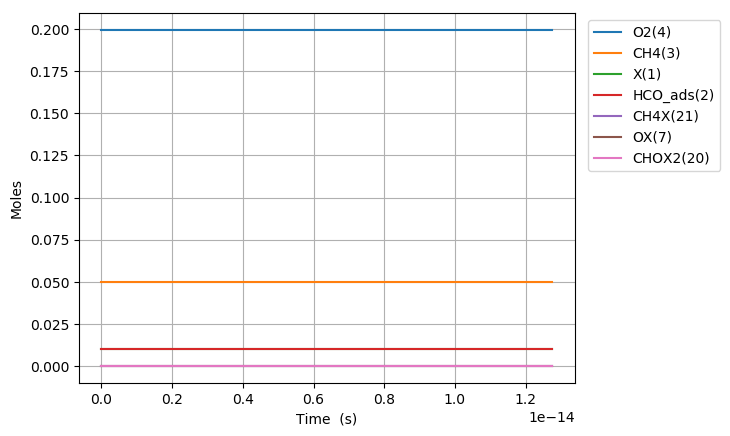

The data file committed next to this chart (first rows):
Time (s), Volume (m^3), N2, Ar, He, Ne, X(1), HCO_ads(2), CH4(3), O2(4), CHOX2(20), CH4X(21), OX(7)
0.0, 0.07483, 0.7505, 0.0, 0.0, 0.0, 0.01018, 0.01018, 0.05, 0.1995, 0.0, 0.0, 0.0
5.99948677253824e-24, 0.07483, 0.7505, 0.0, 0.0, 0.0, 0.01018, 0.01018, 0.05, 0.1995, 1.6575730663263948e-18, 4.0866485843014384e-20, 2.7893650951279297e-20
1.6798562963107072e-23, 0.07483, 0.7505, 0.0, 0.0, 0.0, 0.01018, 0.01018, 0.05, 0.1995, 4.641201312566307e-18, 1.1442616036044019e-19, 7.810222266358199e-20
3.839671534424474e-23, 0.07483, 0.7505, 0.0, 0.0, 0.0, 0.01018, 0.01018, 0.05, 0.1995, 1.0608444712484303e-17, 2.6154550939529144e-19, 1.785193660881872e-19
8.159302010652006e-23, 0.07483, 0.7505, 0.0, 0.0, 0.0, 0.01018, 0.01018, 0.05, 0.1995, 2.2542879142302917e-17, 5.557842074649927e-19, 3.793536529373972e-19
1.6798562963107072e-22, 0.07483, 0.7505, 0.0, 0.0, 0.0, 0.01018, 0.01018, 0.05, 0.1995, 4.641153852370981e-17, 1.1442616036043897e-18, 7.810222266358153e-19
3.40770848680172e-22, 0.07483, 0.7505, 0.0, 0.0, 0.0, 0.01018, 0.01018, 0.05, 0.1995, 9.41480193883143e-17, 2.3212163958831622e-18, 1.5843593740326433e-18
6.863412867783746e-22, 0.07483, 0.7505, 0.0, 0.0, 0.0, 0.01018, 0.01018, 0.05, 0.1995, 1.8961762964231165e-16, 4.675125980440624e-18, 3.1910336688262686e-18
1.3774821629747799e-21, 0.07483, 0.7505, 0.0, 0.0, 0.0, 0.01018, 0.01018, 0.05, 0.1995, 3.805434451906529e-16, 9.382945149555203e-18, 6.4043822584133936e-18
2.75976391536759e-21, 0.07483, 0.7505, 0.0, 0.0, 0.0, 0.01018, 0.01018, 0.05, 0.1995, 7.623414639770273e-16, 1.879858348778301e-17, 1.2831079437587141e-17
5.524327420153211e-21, 0.07483, 0.7505, 0.0, 0.0, 0.0, 0.01018, 0.01018, 0.05, 0.1995, 1.5257231125177836e-15, 3.762986016423317e-17, 2.5684473795932623e-17
1.1053454429724454e-20, 0.07483, 0.7505, 0.0, 0.0, 0.0, 0.01018, 0.01018, 0.05, 0.1995, 3.051629334875145e-15, 7.52924135171117e-17, 5.139126251261555e-17
1.6582581439295696e-20, 0.07483, 0.7505, 0.0, 0.0, 0.0, 0.01018, 0.01018, 0.05, 0.1995, 4.576678963639527e-15, 1.1295496686996846e-16, 7.709805122929047e-17
2.211170844886694e-20, 0.07483, 0.7505, 0.0, 0.0, 0.0, 0.01018, 0.01018, 0.05, 0.1995, 6.1008724796768175e-15, 1.5061752022280348e-16, 1.0280483994595736e-16
3.3169962468009424e-20, 0.07483, 0.7505, 0.0, 0.0, 0.0, 0.01018, 0.01018, 0.05, 0.1995, 9.147251758200052e-15, 2.259426269284224e-16, 1.5421841737927234e-16
4.422821648715191e-20, 0.07483, 0.7505, 0.0, 0.0, 0.0, 0.01018, 0.01018, 0.05, 0.1995, 1.2190486795553807e-14, 3.012677336339613e-16, 2.0563199481255786e-16
6.634472452543688e-20, 0.07483, 0.7505, 0.0, 0.0, 0.0, 0.01018, 0.01018, 0.05, 0.1995, 1.8266652130949535e-14, 4.519179470447764e-16, 3.0845914967903236e-16
8.846123256372185e-20, 0.07483, 0.7505, 0.0, 0.0, 0.0, 0.01018, 0.01018, 0.05, 0.1995, 2.4329253787871406e-14, 6.025681604552454e-16, 4.112863045453796e-16
1.326942486402918e-19, 0.07483, 0.7505, 0.0, 0.0, 0.0, 0.01018, 0.01018, 0.05, 0.1995, 3.641373512400989e-14, 9.038685872751414e-16, 6.169406142776926e-16
2.2116028079343164e-19, 0.07483, 0.7505, 0.0, 0.0, 0.0, 0.01018, 0.01018, 0.05, 0.1995, 6.042077314521337e-14, 1.5064694409107706e-15, 1.0282492337408005e-15
3.096263129465715e-19, 0.07483, 0.7505, 0.0, 0.0, 0.0, 0.01018, 0.01018, 0.05, 0.1995, 8.421319060730853e-14, 2.1090702945408574e-15, 1.4395578532018954e-15
3.980923450997114e-19, 0.07483, 0.7505, 0.0, 0.0, 0.0, 0.01018, 0.01018, 0.05, 0.1995, 1.0779279588163276e-13, 2.711671148165413e-15, 1.8508664726609938e-15
4.865583772528512e-19, 0.07483, 0.7505, 0.0, 0.0, 0.0, 0.01018, 0.01018, 0.05, 0.1995, 1.3116145559242297e-13, 3.3142720017844497e-15, 2.2621750921181125e-15
6.63490441559131e-19, 0.07483, 0.7505, 0.0, 0.0, 0.0, 0.01018, 0.01018, 0.05, 0.1995, 1.7727279153560272e-13, 4.519473709006012e-15, 3.0847923310264735e-15
8.404225058654108e-19, 0.07483, 0.7505, 0.0, 0.0, 0.0, 0.01018, 0.01018, 0.05, 0.1995, 2.22561934887111e-13, 5.72467541620564e-15, 3.9074095699271095e-15
1.0173545701716904e-18, 0.07483, 0.7505, 0.0, 0.0, 0.0, 0.01018, 0.01018, 0.05, 0.1995, 2.670441559923211e-13, 6.929877123383436e-15, 4.730026808820158e-15
1.37121869878425e-18, 0.07483, 0.7505, 0.0, 0.0, 0.0, 0.01018, 0.01018, 0.05, 0.1995, 3.536449898060818e-13, 9.340280537673906e-15, 6.375261286584008e-15
1.6729144943247987e-18, 0.07483, 0.7505, 0.0, 0.0, 0.0, 0.01018, 0.01018, 0.05, 0.1995, 4.2505987092790166e-13, 1.139533081495173e-14, 7.777947471696302e-15
1.9746102898653473e-18, 0.07483, 0.7505, 0.0, 0.0, 0.0, 0.01018, 0.01018, 0.05, 0.1995, 4.943192776907681e-13, 1.3450381092167332e-14, 9.18063365678825e-15
2.276306085405896e-18, 0.07483, 0.7505, 0.0, 0.0, 0.0, 0.01018, 0.01018, 0.05, 0.1995, 5.614882924599935e-13, 1.5505431369321143e-14, 1.0583319841860436e-14
2.5780018809464444e-18, 0.07483, 0.7505, 0.0, 0.0, 0.0, 0.01018, 0.01018, 0.05, 0.1995, 6.266299730938149e-13, 1.7560481646413567e-14, 1.1986006026913431e-14
2.879697676486993e-18, 0.07483, 0.7505, 0.0, 0.0, 0.0, 0.01018, 0.01018, 0.05, 0.1995, 6.898054994516976e-13, 1.9615531923445018e-14, 1.3388692211947783e-14
3.48308926756809e-18, 0.07483, 0.7505, 0.0, 0.0, 0.0, 0.01018, 0.01018, 0.05, 0.1995, 8.10494346593059e-13, 2.3725632477326548e-14, 1.6194064581962685e-14
4.086480858649187e-18, 0.07483, 0.7505, 0.0, 0.0, 0.0, 0.01018, 0.01018, 0.05, 0.1995, 9.240087391132254e-13, 2.7835733030968725e-14, 1.899943695190923e-14
4.6898724497302844e-18, 0.07483, 0.7505, 0.0, 0.0, 0.0, 0.01018, 0.01018, 0.05, 0.1995, 1.0307740665660226e-12, 3.194583358437435e-14, 2.1804809321791236e-14
5.2932640408113815e-18, 0.07483, 0.7505, 0.0, 0.0, 0.0, 0.01018, 0.01018, 0.05, 0.1995, 1.1311906111053897e-12, 3.605593413754604e-14, 2.4610181691612305e-14
5.896655631892479e-18, 0.07483, 0.7505, 0.0, 0.0, 0.0, 0.01018, 0.01018, 0.05, 0.1995, 1.2256362010483018e-12, 4.0166034690486323e-14, 2.7415554061375834e-14
6.500047222973576e-18, 0.07483, 0.7505, 0.0, 0.0, 0.0, 0.01018, 0.01018, 0.05, 0.1995, 1.3144668856668268e-12, 4.4276135243197515e-14, 3.0220926431085026e-14
7.103438814054673e-18, 0.07483, 0.7505, 0.0, 0.0, 0.0, 0.01018, 0.01018, 0.05, 0.1995, 1.3980168614982874e-12, 4.838623579568184e-14, 3.3026298800742895e-14
7.832513089393518e-18, 0.07483, 0.7505, 0.0, 0.0, 0.0, 0.01018, 0.01018, 0.05, 0.1995, 1.4923707496319158e-12, 5.335244451649357e-14, 3.6416012641070727e-14
8.561587364732363e-18, 0.07483, 0.7505, 0.0, 0.0, 0.0, 0.01018, 0.01018, 0.05, 0.1995, 1.5799889354307558e-12, 5.831865323698049e-14, 3.980572648133238e-14
9.290661640071207e-18, 0.07483, 0.7505, 0.0, 0.0, 0.0, 0.01018, 0.01018, 0.05, 0.1995, 1.6613520109323533e-12, 6.328486195714577e-14, 4.319544032153217e-14
1.0019735915410052e-17, 0.07483, 0.7505, 0.0, 0.0, 0.0, 0.01018, 0.01018, 0.05, 0.1995, 1.7369073210446499e-12, 6.825107067699233e-14, 4.6585154161674135e-14
1.0748810190748897e-17, 0.07483, 0.7505, 0.0, 0.0, 0.0, 0.01018, 0.01018, 0.05, 0.1995, 1.8070689958564745e-12, 7.321727939652291e-14, 4.997486800176199e-14
1.1488474681247139e-17, 0.07483, 0.7505, 0.0, 0.0, 0.0, 0.01018, 0.01018, 0.05, 0.1995, 1.8731328456536358e-12, 7.825562509909044e-14, 5.341381934764569e-14
1.222813917174538e-17, 0.07483, 0.7505, 0.0, 0.0, 0.0, 0.01018, 0.01018, 0.05, 0.1995, 1.934415009215958e-12, 8.329397080133783e-14, 5.68527706934806e-14
1.2967803662243622e-17, 0.07483, 0.7505, 0.0, 0.0, 0.0, 0.01018, 0.01018, 0.05, 0.1995, 1.99126102662265e-12, 8.833231650326731e-14, 6.029172203926987e-14
1.3707468152741864e-17, 0.07483, 0.7505, 0.0, 0.0, 0.0, 0.01018, 0.01018, 0.05, 0.1995, 2.0439917042786113e-12, 9.337066220488103e-14, 6.373067338501637e-14
1.4447132643240104e-17, 0.07483, 0.7505, 0.0, 0.0, 0.0, 0.01018, 0.01018, 0.05, 0.1995, 2.0929057452983395e-12, 9.840900790618098e-14, 6.716962473072279e-14
1.5186797133738344e-17, 0.07483, 0.7505, 0.0, 0.0, 0.0, 0.01018, 0.01018, 0.05, 0.1995, 2.138279030357092e-12, 1.0344735360716895e-13, 7.060857607639158e-14
1.5926461624236584e-17, 0.07483, 0.7505, 0.0, 0.0, 0.0, 0.01018, 0.01018, 0.05, 0.1995, 2.180368413975026e-12, 1.0848569930784662e-13, 7.40475274220251e-14
1.6666126114734824e-17, 0.07483, 0.7505, 0.0, 0.0, 0.0, 0.01018, 0.01018, 0.05, 0.1995, 2.219410802905768e-12, 1.1352404500821558e-13, 7.748647876762542e-14
1.7405790605233064e-17, 0.07483, 0.7505, 0.0, 0.0, 0.0, 0.01018, 0.01018, 0.05, 0.1995, 2.255626504728628e-12, 1.1856239070827725e-13, 8.092543011319458e-14
1.8145455095731304e-17, 0.07483, 0.7505, 0.0, 0.0, 0.0, 0.01018, 0.01018, 0.05, 0.1995, 2.2892208340146865e-12, 1.2360073640803303e-13, 8.436438145873439e-14
1.8885119586229545e-17, 0.07483, 0.7505, 0.0, 0.0, 0.0, 0.01018, 0.01018, 0.05, 0.1995, 2.320383370997612e-12, 1.286390821074841e-13, 8.780333280424658e-14
1.9624784076727785e-17, 0.07483, 0.7505, 0.0, 0.0, 0.0, 0.01018, 0.01018, 0.05, 0.1995, 2.3492905862830258e-12, 1.336774278066317e-13, 9.124228414973275e-14
2.0364448567226025e-17, 0.07483, 0.7505, 0.0, 0.0, 0.0, 0.01018, 0.01018, 0.05, 0.1995, 2.376105147085972e-12, 1.3871577350547684e-13, 9.46812354951943e-14
2.1104113057724265e-17, 0.07483, 0.7505, 0.0, 0.0, 0.0, 0.01018, 0.01018, 0.05, 0.1995, 2.400978976657232e-12, 1.4375411920402055e-13, 9.812018684063265e-14
2.1843777548222505e-17, 0.07483, 0.7505, 0.0, 0.0, 0.0, 0.01018, 0.01018, 0.05, 0.1995, 2.424051899568323e-12, 1.4879246490226376e-13, 1.0155913818604905e-13
2.2583442038720745e-17, 0.07483, 0.7505, 0.0, 0.0, 0.0, 0.01018, 0.01018, 0.05, 0.1995, 2.4454549560086083e-12, 1.5383081060020734e-13, 1.0499808953144465e-13
... 62 more rows
